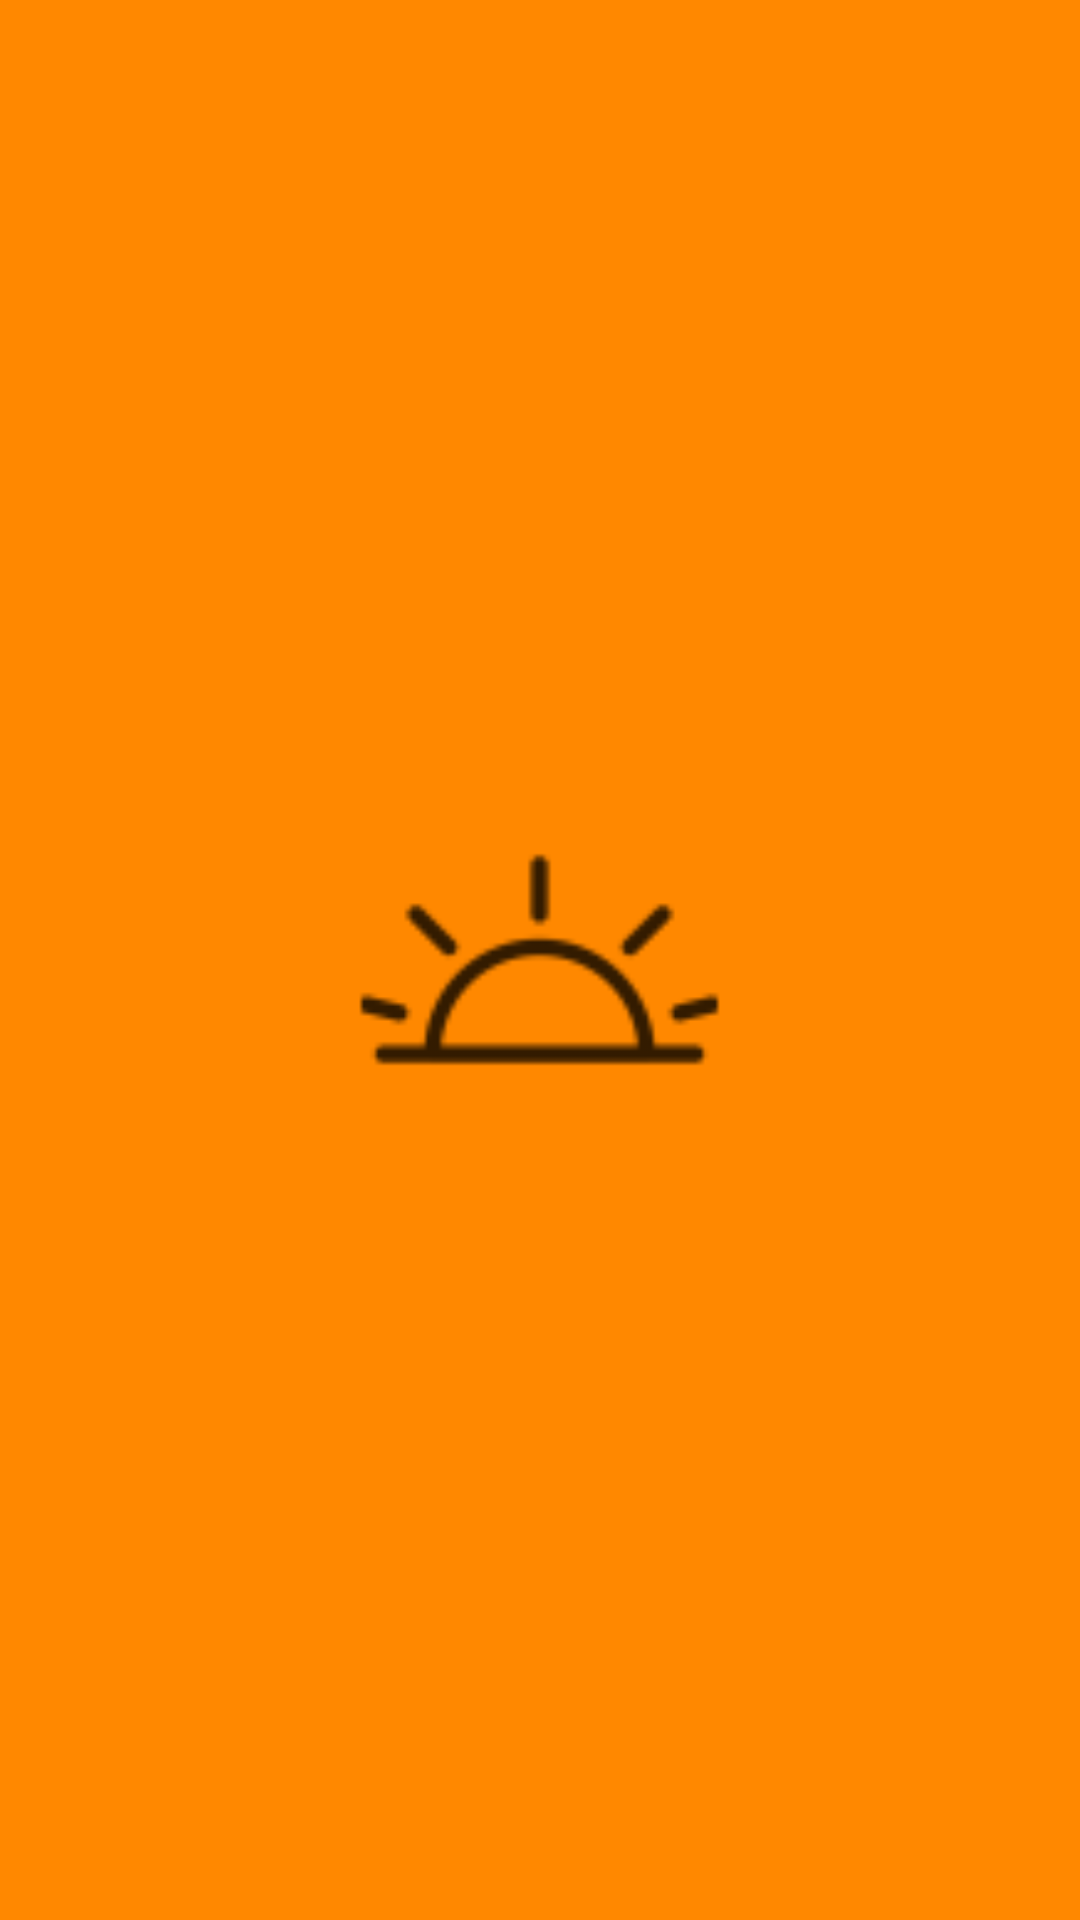

The Android layout XML behind this screen, and the referenced resources:
<!-- AndroidManifest.xml: application theme SplashTheme -->
<!-- res/layout/activity_splash.xml -->
<?xml version="1.0" encoding="utf-8"?>
<LinearLayout xmlns:android="http://schemas.android.com/apk/res/android"
    android:layout_width="fill_parent"
    android:layout_height="fill_parent"
    android:background="#ff8800"
    android:layout_gravity="center"
    android:id="@+id/lin_lay"
    android:gravity="center"
    android:orientation="vertical" >

    <ImageView
        android:layout_width="475px"
        android:layout_height="475px"
        android:id="@+id/splash"
        android:background="@drawable/ic_action_name" />


</LinearLayout>
<!-- resources referenced by this layout -->
<resources>
  <!-- drawable ic_action_name: png bitmap (drawable-hdpi, 466 bytes) -->
  <style name="SplashTheme" parent="Theme.AppCompat.NoActionBar">
          <item name="android:windowBackground">@drawable/drawable</item>
      </style>
  <!-- drawable drawable (drawable) -->
  <?xml version="1.0" encoding="utf-8"?>
  <selector xmlns:android="http://schemas.android.com/apk/res/android">
      <layer-list xmlns:android="http://schemas.android.com/apk/res/android">
  
          <item
              android:drawable="@color/orange"/>
  
          <item>
              <bitmap
                  android:gravity="center"
                  android:src="@mipmap/ic_launcher"/>
          </item>
  
      </layer-list>
  </selector>
  <color name="orange">#FF8000</color>
</resources>
